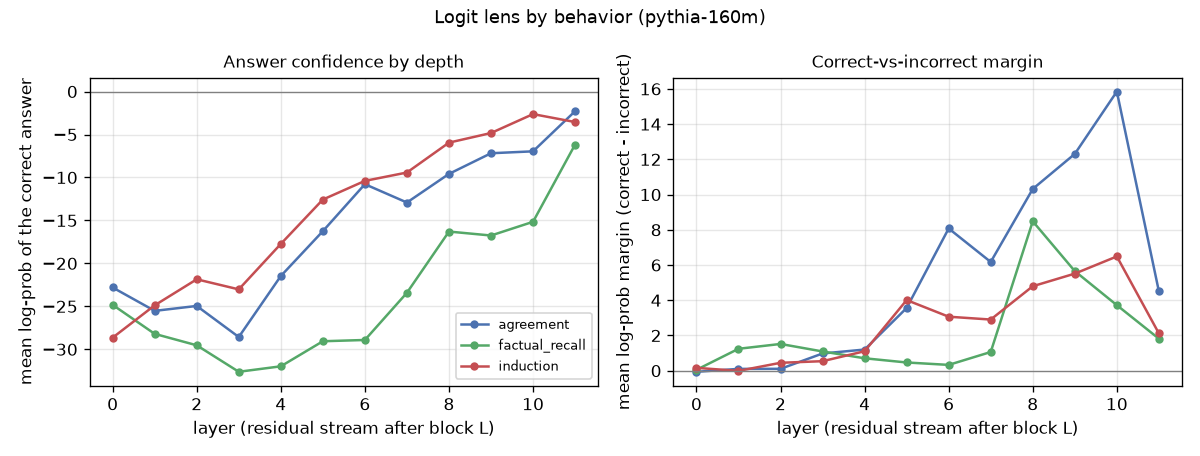

Values plotted in this chart, from the file beside it:
model, suite, layer, correct_logprob, incorrect_logprob, margin
pythia-160m, agreement, 0, -22.81, -22.74, -0.0609
pythia-160m, agreement, 1, -25.53, -25.63, 0.1036
pythia-160m, agreement, 2, -24.95, -25.06, 0.1074
pythia-160m, agreement, 3, -28.57, -29.55, 0.9783
pythia-160m, agreement, 4, -21.47, -22.67, 1.202
pythia-160m, agreement, 5, -16.25, -19.81, 3.561
pythia-160m, agreement, 6, -10.78, -18.86, 8.076
pythia-160m, agreement, 7, -12.92, -19.09, 6.174
pythia-160m, agreement, 8, -9.585, -19.9, 10.32
pythia-160m, agreement, 9, -7.181, -19.49, 12.31
pythia-160m, agreement, 10, -6.958, -22.81, 15.85
pythia-160m, agreement, 11, -2.288, -6.797, 4.509
pythia-160m, factual_recall, 0, -24.83, -24.88, 0.0508
pythia-160m, factual_recall, 1, -28.2, -29.45, 1.244
pythia-160m, factual_recall, 2, -29.53, -31.05, 1.519
pythia-160m, factual_recall, 3, -32.62, -33.71, 1.092
pythia-160m, factual_recall, 4, -31.98, -32.68, 0.7059
pythia-160m, factual_recall, 5, -29.06, -29.53, 0.4672
pythia-160m, factual_recall, 6, -28.91, -29.24, 0.3302
pythia-160m, factual_recall, 7, -23.42, -24.48, 1.062
pythia-160m, factual_recall, 8, -16.3, -24.78, 8.482
pythia-160m, factual_recall, 9, -16.76, -22.41, 5.655
pythia-160m, factual_recall, 10, -15.16, -18.88, 3.721
pythia-160m, factual_recall, 11, -6.171, -7.989, 1.818
pythia-160m, induction, 0, -28.64, -28.81, 0.1626
pythia-160m, induction, 1, -24.88, -24.87, -0.0099
pythia-160m, induction, 2, -21.85, -22.3, 0.4495
pythia-160m, induction, 3, -23.02, -23.57, 0.5406
pythia-160m, induction, 4, -17.74, -18.84, 1.105
pythia-160m, induction, 5, -12.57, -16.58, 4.011
pythia-160m, induction, 6, -10.4, -13.46, 3.066
pythia-160m, induction, 7, -9.424, -12.33, 2.904
pythia-160m, induction, 8, -5.946, -10.74, 4.796
pythia-160m, induction, 9, -4.828, -10.34, 5.512
pythia-160m, induction, 10, -2.626, -9.113, 6.487
pythia-160m, induction, 11, -3.549, -5.668, 2.119
